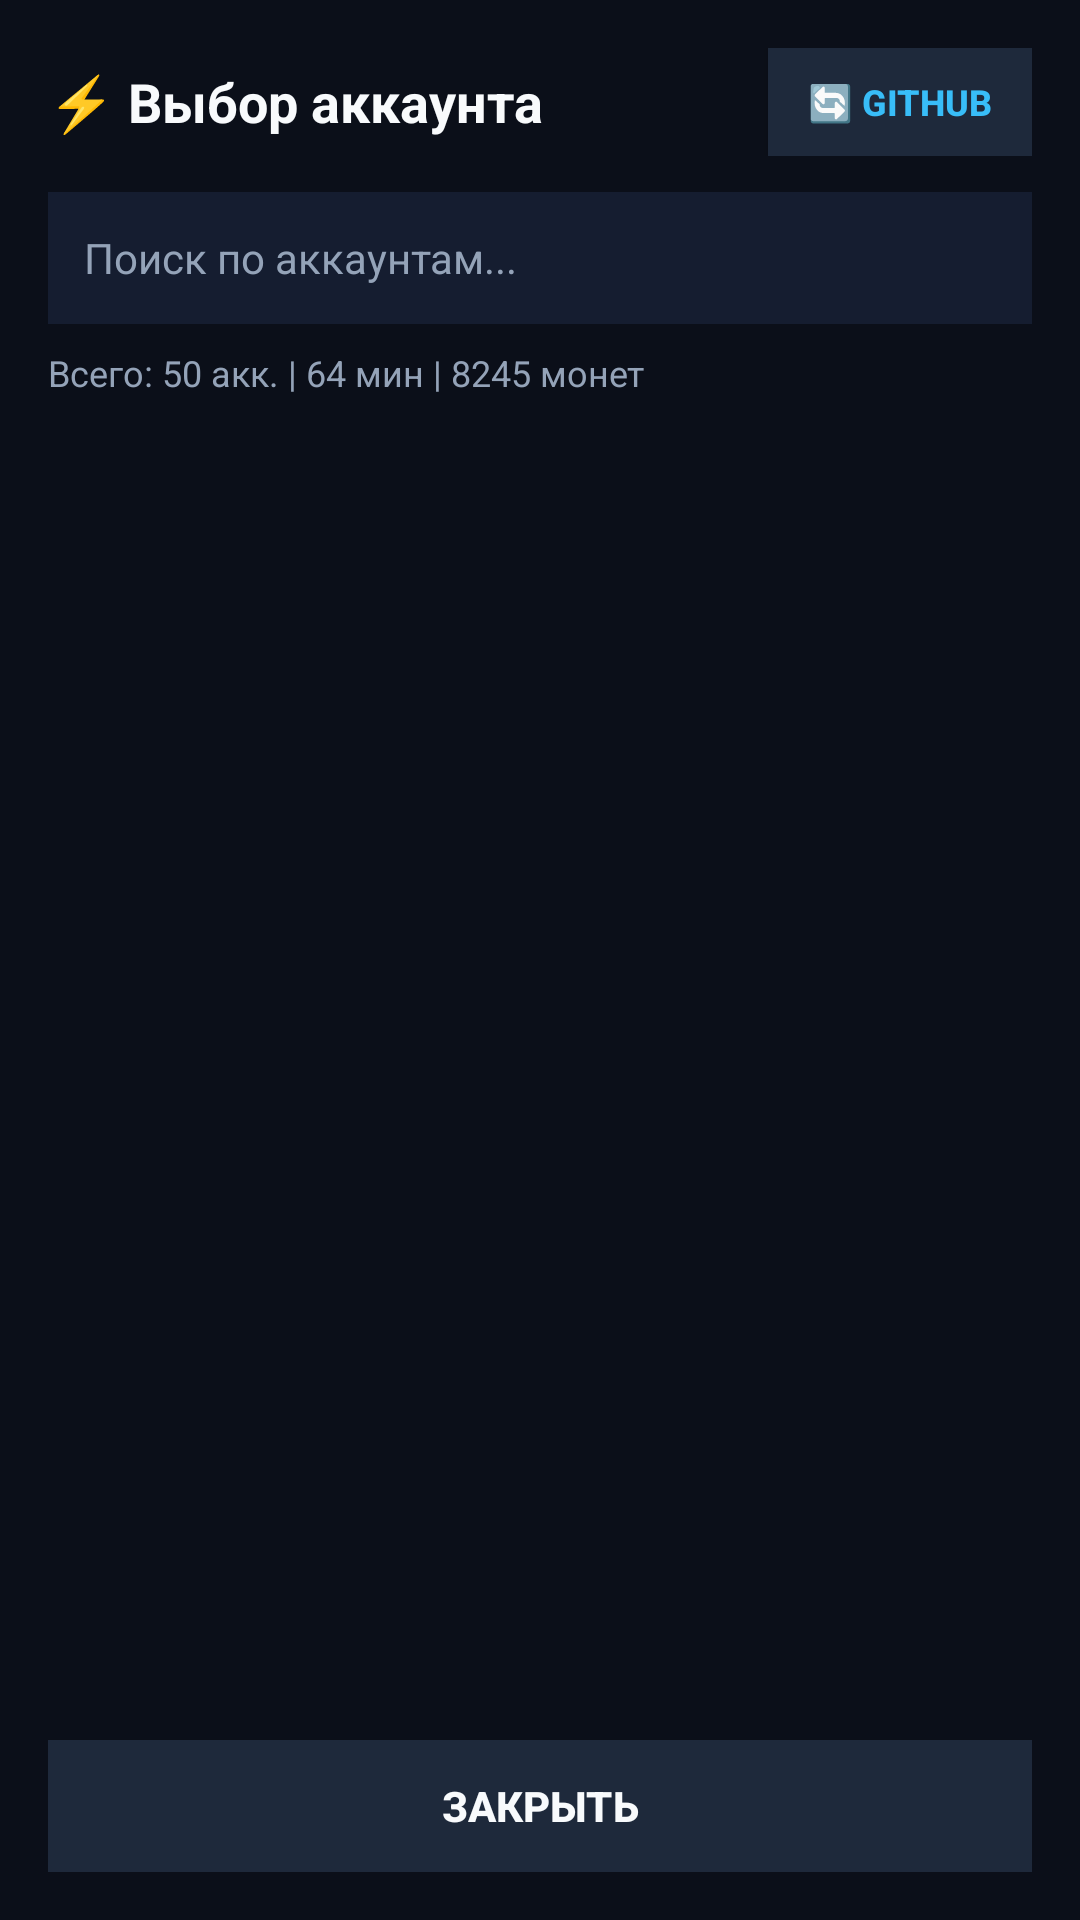

Here is an Android app screen rendered from its layout file. Give the layout XML and the strings, colors and styles it references.
<!-- AndroidManifest.xml: application theme AppTheme -->
<!-- res/layout/dialog_accounts.xml -->
<?xml version="1.0" encoding="utf-8"?>
<LinearLayout xmlns:android="http://schemas.android.com/apk/res/android"
    android:layout_width="match_parent"
    android:layout_height="match_parent"
    android:background="@color/bg_dark"
    android:orientation="vertical"
    android:padding="16dp">

    <LinearLayout
        android:layout_width="match_parent"
        android:layout_height="wrap_content"
        android:gravity="center_vertical"
        android:orientation="horizontal"
        android:layout_marginBottom="12dp">

        <TextView
            android:layout_width="0dp"
            android:layout_height="wrap_content"
            android:layout_weight="1"
            android:text="⚡ Выбор аккаунта"
            android:textColor="@color/text_white"
            android:textSize="18sp"
            android:textStyle="bold" />

        <Button
            android:id="@+id/btnSyncGithub"
            android:layout_width="wrap_content"
            android:layout_height="36dp"
            android:background="#1E293B"
            android:paddingStart="10dp"
            android:paddingEnd="10dp"
            android:text="🔄 GitHub"
            android:textColor="@color/primary"
            android:textSize="12sp"
            android:textStyle="bold" />
    </LinearLayout>

    <EditText
        android:id="@+id/etSearch"
        android:layout_width="match_parent"
        android:layout_height="44dp"
        android:background="#151D30"
        android:hint="Поиск по аккаунтам..."
        android:paddingStart="12dp"
        android:paddingEnd="12dp"
        android:textColor="@color/text_white"
        android:textColorHint="@color/text_muted"
        android:textSize="14sp"
        android:layout_marginBottom="8dp" />

    <TextView
        android:id="@+id/tvTotalStats"
        android:layout_width="match_parent"
        android:layout_height="wrap_content"
        android:text="Всего: 50 акк. | 64 мин | 8245 монет"
        android:textColor="@color/text_muted"
        android:textSize="12sp"
        android:layout_marginBottom="8dp" />

    <ListView
        android:id="@+id/lvAccounts"
        android:layout_width="match_parent"
        android:layout_height="0dp"
        android:layout_weight="1"
        android:divider="#23304D"
        android:dividerHeight="1dp" />

    <Button
        android:id="@+id/btnCloseDialog"
        android:layout_width="match_parent"
        android:layout_height="44dp"
        android:layout_marginTop="8dp"
        android:background="#1E293B"
        android:text="Закрыть"
        android:textColor="@color/text_white"
        android:textStyle="bold" />

</LinearLayout>
<!-- resources referenced by this layout -->
<resources>
  <color name="bg_dark">#0B0F19</color>
  <color name="primary">#38BDF8</color>
  <color name="text_muted">#94A3B8</color>
  <color name="text_white">#F8FAFC</color>
  <style name="AppTheme" parent="@android:style/Theme.DeviceDefault.NoActionBar">
          <item name="android:statusBarColor">#0F172A</item>
          <item name="android:navigationBarColor">#0F172A</item>
          <item name="android:windowBackground">@color/bg_dark</item>
      </style>
</resources>
